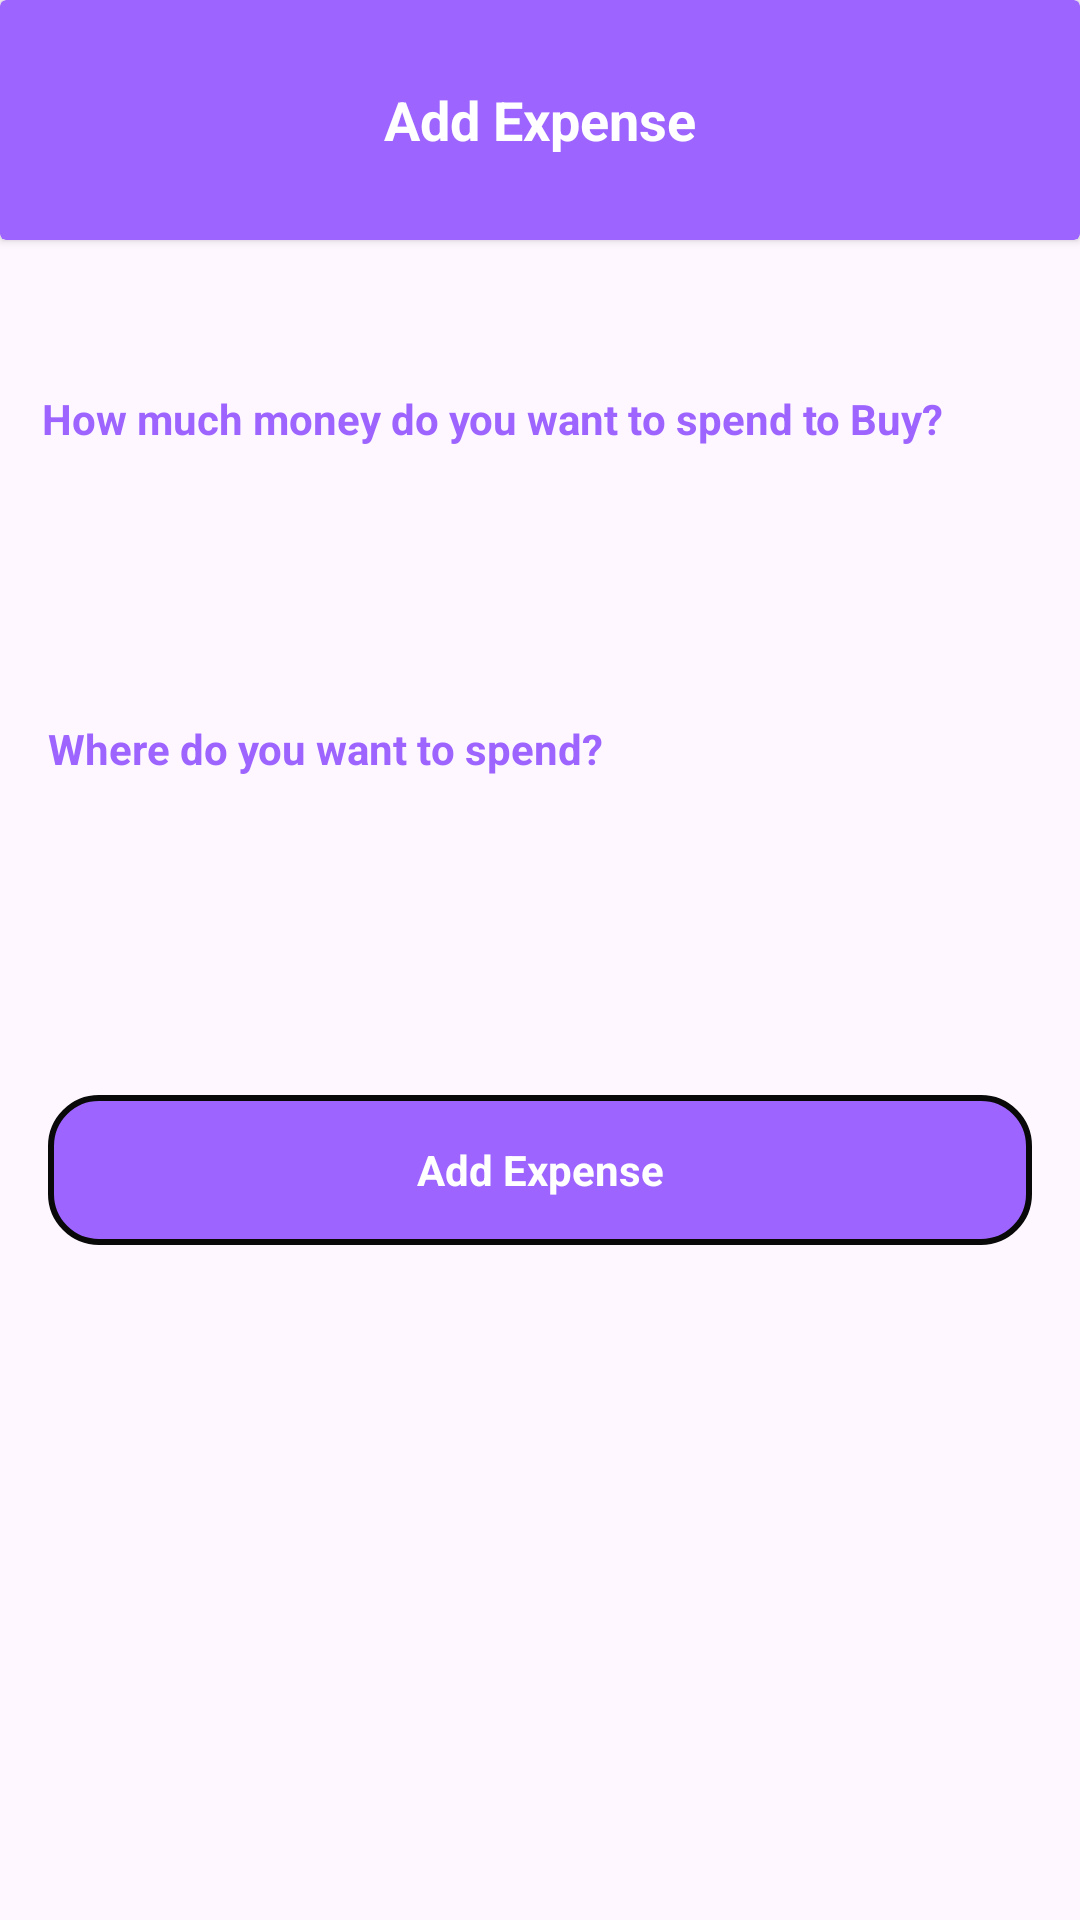

Android layout source for this screen:
<!-- AndroidManifest.xml: application theme Theme.ExpenseBook -->
<!-- res/layout/activity_add.xml -->
<?xml version="1.0" encoding="utf-8"?>
<LinearLayout xmlns:android="http://schemas.android.com/apk/res/android"
    xmlns:app="http://schemas.android.com/apk/res-auto"
    xmlns:tools="http://schemas.android.com/tools"
    android:id="@+id/main"
    android:layout_width="match_parent"
    android:orientation="vertical"
    android:layout_height="match_parent"
    tools:context=".AddActivity">




    <androidx.cardview.widget.CardView
        app:cardBackgroundColor="@color/black"
        android:layout_width="match_parent"
        android:layout_height="80dp">


        <TextView
            android:id="@+id/addTv"
            android:textColor="@color/white"
            android:layout_width="wrap_content"
            android:text="Add Expense"
            android:layout_gravity="center"
            android:textSize="18sp"
            android:textStyle="bold"
            android:layout_height="wrap_content"/>

















    </androidx.cardview.widget.CardView>



    <LinearLayout
        android:layout_marginRight="16dp"
        android:layout_marginTop="50dp"
        android:layout_marginLeft="14dp"
        android:orientation="vertical"
        android:layout_width="match_parent"
        android:layout_height="wrap_content">


        <TextView
            android:id="@+id/buyDisplay"
            android:textStyle="bold"
            android:layout_width="wrap_content"
            android:text="How much money do you want to spend to Buy?"
            android:textSize="14sp"
            android:textColor="@color/black"
            android:layout_height="wrap_content"/>



        <EditText
            android:id="@+id/edBuy"
            android:inputType="numberDecimal"
            android:hint=""
            android:padding="10dp"
            android:textColor="@color/black"
            android:textColorHint="#CB000000"
            android:layout_marginTop="16dp"
            android:background="@drawable/ed_shape"
            android:layout_width="match_parent"
            android:layout_height="50dp"/>










    </LinearLayout>



    <LinearLayout
        android:layout_marginRight="16dp"
        android:layout_marginTop="25dp"
        android:layout_marginLeft="16dp"
        android:orientation="vertical"
        android:layout_width="match_parent"
        android:layout_height="wrap_content">


        <TextView
            android:id="@+id/reasonDisplay"
            android:textStyle="bold"
            android:layout_width="wrap_content"
            android:text="Where do you want to spend?"
            android:textSize="14sp"
            android:textColor="@color/black"
            android:layout_height="wrap_content"/>



        <EditText
            android:id="@+id/edReason"
            android:inputType="textPersonName"
            android:hint=""
            android:padding="10dp"
            android:textColor="@color/black"
            android:textColorHint="#CB000000"
            android:layout_marginTop="16dp"
            android:background="@drawable/ed_shape"
            android:layout_width="match_parent"
            android:layout_height="50dp"/>










    </LinearLayout>




    <TextView
        android:layout_gravity="center"
        android:gravity="center"
        android:textColor="@color/white"
        android:textStyle="bold"
        android:textSize="14sp"
        android:id="@+id/button"
        android:layout_marginTop="40dp"
        android:layout_marginRight="16dp"
        android:layout_marginLeft="16dp"
        android:background="@drawable/round"
        android:text="Add Expense"
        android:layout_width="match_parent"
        android:layout_height="50dp"/>



















</LinearLayout>
<!-- resources referenced by this layout -->
<resources>
  <color name="black">#9D64FF</color>
  <color name="white">#FFFFFFFF</color>
  <!-- drawable round (drawable) -->
  <?xml version="1.0" encoding="utf-8"?>
  <shape xmlns:android="http://schemas.android.com/apk/res/android">
  
  
  
      <solid
          android:color="@color/black"/>
  
      <stroke
          android:width="2dp"
          android:color="#090909"/>
  
      <corners
          android:radius="16dp"/>
  
  
  
  
  </shape>
  <style name="Theme.ExpenseBook" parent="Base.Theme.ExpenseBook" />
  <style name="Base.Theme.ExpenseBook" parent="Theme.Material3.DayNight.NoActionBar">
          
          
      </style>
</resources>
